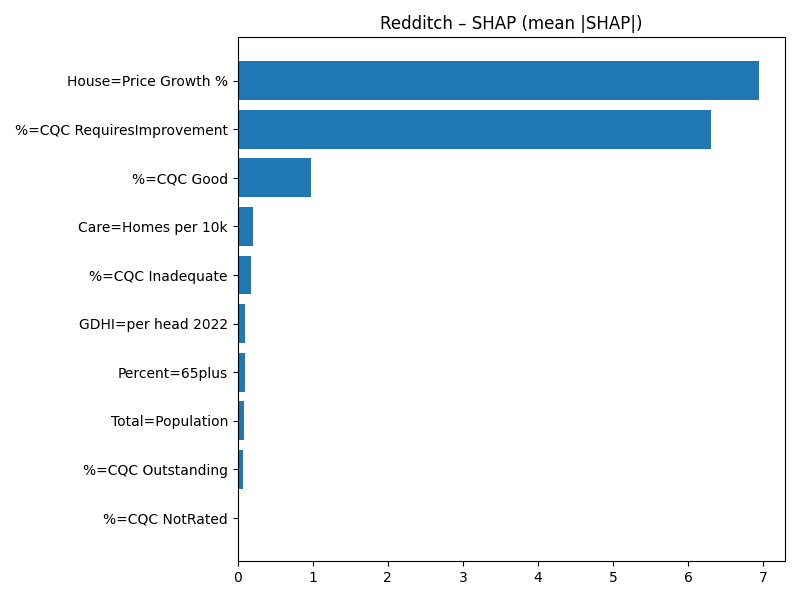

The file beside this chart, header and first rows:
Term, MeanAbsSHAP, MeanSignedSHAP
House=Price Growth %, 6.946, 6.946
%=CQC RequiresImprovement, 6.307, -6.307
%=CQC Good, 0.983, -0.983
Care=Homes per 10k, 0.1986, -0.1986
%=CQC Inadequate, 0.1767, -0.1767
GDHI=per head 2022, 0.0916, -0.0916
Percent=65plus, 0.09042, 0.09042
Total=Population, 0.089, 0.089
%=CQC Outstanding, 0.07421, -0.07421
%=CQC NotRated, 0.0, 0.0
